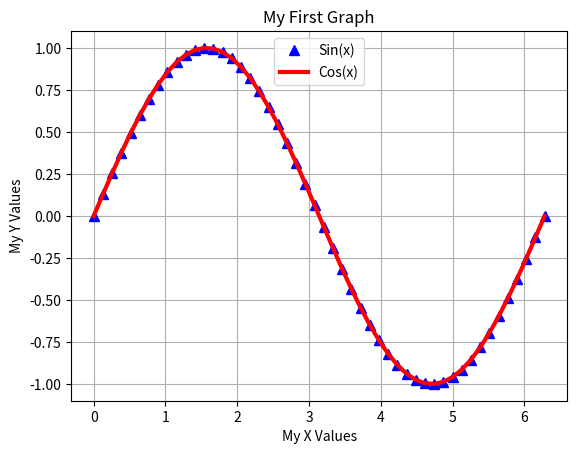

Source code (Python):
import matplotlib.pyplot as plt
import numpy as np
x=np.linspace(0,2*np.pi,50)
y=np.sin(x)
y2=np.cos(x-np.pi/2)
# y3=np.square(x)+4
plt.grid(True)
plt.xlabel('My X Values')
plt.ylabel('My Y Values')
plt.title('My First Graph')
#plt.axis([0,5,2,11])
plt.plot(x,y,'b^',linewidth=3,markersize=7,label='Sin(x)')
plt.plot(x,y2,'r-',linewidth=3,markersize=7,label='Cos(x)')
# plt.plot(x,y3,'g-^',linewidth=3,markersize=7,label='Green Line')
plt.legend(loc='upper center')
plt.show()
